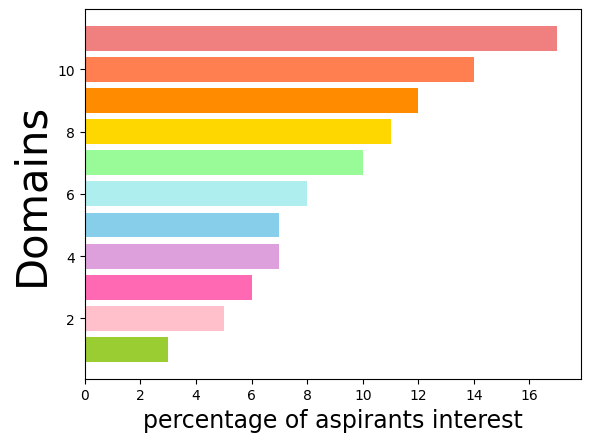

The script that saved this image: (Note: this script raises an exception after producing the figure.)

def hour2sec(h):
    return h * 60 * 60
h = 24
print(hour2sec(h))

def usd2rmb(n):
    return f"{n}美元折合人民币是{n * 6.31}元"
print(usd2rmb(100))


n = 1000000000
print(len(str(n)))

for i in range(1,11):
    for j in range(1,i+1):
        print('%d*%d=%2ld '%(i,j,i*j),end='')
    print()


#1、字典
#2、输出
#3、计算总价并输出的格式，涉及小数点

price_sheet = {'ha gendasi': 15, 'Cold Stone': 5,
               'VIVOLI GELATO': 9, 'COPPELIA ': 7,
               'Dairy Queen(DQ)': 11, "Wall's": 8,
               'que chao': 10, 'wu yangpai': 4,
               'ba xi': 12, 'yi li': 13, 'le keke': 14}

#print(price_sheet['lekeke'])#
print(price_sheet.get('lekeke'))
#
# key:value

def icecreamshop(n: int, c: str):  #input name,number
    ans = price_sheet.get(c)
    print('ans',ans)
    if ans: return ans * n *1.0
    return f"抱歉没有{c}"
n,c = 2,"Wall's "
print(icecreamshop(n,c))


import numpy as np
import matplotlib.pyplot as plt

#解决中文显示问题
plt.rcParams['font.sans-serif']=['SimHei']
plt.rcParams['axes.unicode_minus'] = False


# 中文乱码和坐标轴负号处理
# matplotlib.rc('font', family='Calibri', weight='normal')  #'bold'
#plt.rcParams['axes.unicode_minus'] = False

# 指定图形的字体

font = {'family' : 'serif',

        'color'  : 'darkred',

        'weight' : 'normal',

        'size'   : 16}

# 绘图。

# fig, ax = plt.subplots()

# b = ax.barh(range(len(job)), data, color='palegreen')



# params

# x: 条形图x轴

# y：条形图的高度

# width：条形图的宽度 默认是0.8

# bottom：条形底部的y坐标值 默认是0

# align：center / edge 条形图是否以x轴坐标为中心点或者是以x轴坐标为边缘



c = ['lightcoral', 'coral', 'darkorange', 'gold' ,'palegreen',

     'paleturquoise' ,'skyblue' ,'plum' ,'hotpink' ,'pink' ,'yellowgreen']



job = ["ha gendasi" ,"Cold Stone" ,"VIVOLI GELATO",

       "COPPELIA " ,"Dairy Queen(DQ)" ,"Wall's" ,"que chao"

                                              "wu yangpai" ,"ba xi" ,"yi li" ,"le keke"]



percentage = [17 ,14 ,12 ,11 ,10 ,8 ,7 ,7 ,6 ,5 ,3]

# 为横向水平的柱图右侧添加数据标签。



plt.xlabel('percentage of aspirants interest' ,fontsize=17)

plt.ylabel('Domains' ,fontsize=30)

plt.barh(range(len(percentage) ,0 ,-1), percentage, tick_label=job, color=c)
#plt.legend()
#plt.show()




